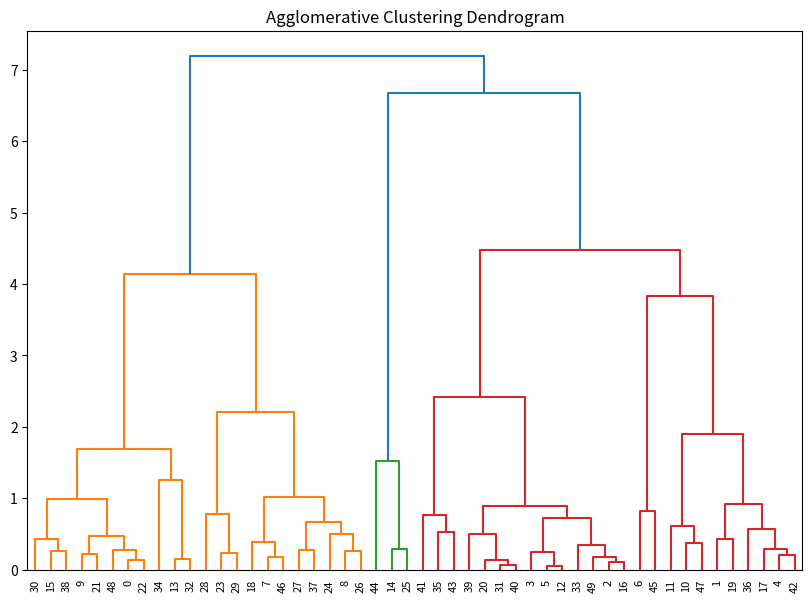

This chart was generated by the following Python code:
"""  Agglomerative and divisive clustering are two main types of hierarchical clustering methods. Agglomerative clustering is a bottom-up approach where each data point starts as its own cluster and similar ones are merged step by step.
Divisive clustering is top-down, starting with all data in one cluster and splitting it into smaller groups based on differences.  """

#  It can be implemented using Scikit learn and SciPy library of python. Here’s a simple implementation of agglomerative clustering using randomly generated data in Python with Scipy:

import numpy as np
import matplotlib.pyplot as plt
from scipy.cluster.hierarchy import dendrogram, linkage

data = np.random.randn(50, 2)

Z = linkage(data, 'ward')

# Plot dendrogram
plt.figure(figsize=(10, 7))
dendrogram(Z)
plt.title("Agglomerative Clustering Dendrogram")
plt.show()
